92-way image classification set "images" from GitHub (gagsy/PharmaAgent_System); label vocabulary: aspirin 81mg medicine packaging, clonidine 0.1mg medicine packaging, ezetimibe 10mg medicine packaging, hydromorphone 2mg medicine packaging, methylprednisolone 4mg medicine packaging, mupirocin 2% medicine packaging, albuterol drug, alendronate drug, allopurinol drug, amlodipine drug, amoxicillin drug, apixaban drug, aripiprazole drug, atorvastatin drug, azithromycin drug, baclofen drug, bupropion drug, carvedilol drug, cephalexin drug, cetirizine drug, ciprofloxacin drug, citalopram drug, clonazepam drug, clopidogrel drug, combiflam drug, crocin advance drug, cyclobenzaprine drug, dextroamphetamine drug, diazepam drug, digene drug, diltiazem drug, donepezil drug, doxycycline drug, duloxetine drug, escitalopram drug, estradiol drug, finasteride drug, fluoxetine drug, fluticasone drug, folic acid drug, furosemide drug, gabapentin drug, gelusil drug, glipizide drug, hydralazine drug, hydrochlorothiazide drug, hydroxyzine drug, ibuprofen drug, insulin glargine drug, latanoprost drug, levetiracetam drug, levothyroxine drug, lisinopril drug, loratadine drug, lorazepam drug, losartan drug, meloxicam drug, metformin drug, methotrexate drug, metoprolol drug, metronidazole drug, montelukast drug, naproxen drug, nifedipine drug, nitroglycerin drug, omeprazole drug, ondansetron drug, oxycodone drug, pantoprazole drug, paracetamol 650 drug, phentermine drug, potassium chloride drug, pravastatin drug, prednisone drug, propranolol drug, quetiapine drug, ramipril drug, rivastigmine drug, rosuvastatin drug, sertraline drug, sildenafil drug, sitagliptin drug, spironolactone drug, tamsulosin drug, tizanidine drug, topiramate drug, tramadol drug, trazodone drug, triamterene drug, venlafaxine drug, vicks action 500 drug, warfarin drug.

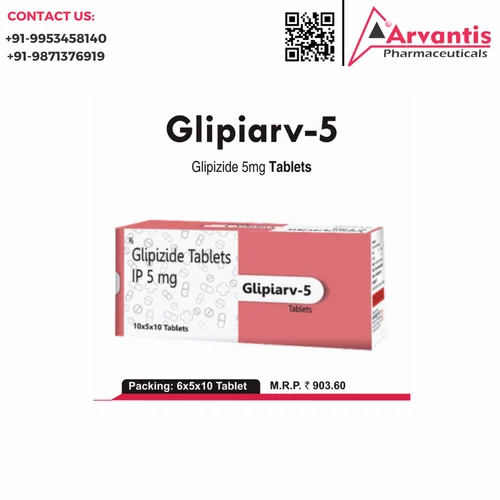
Label: glipizide drug

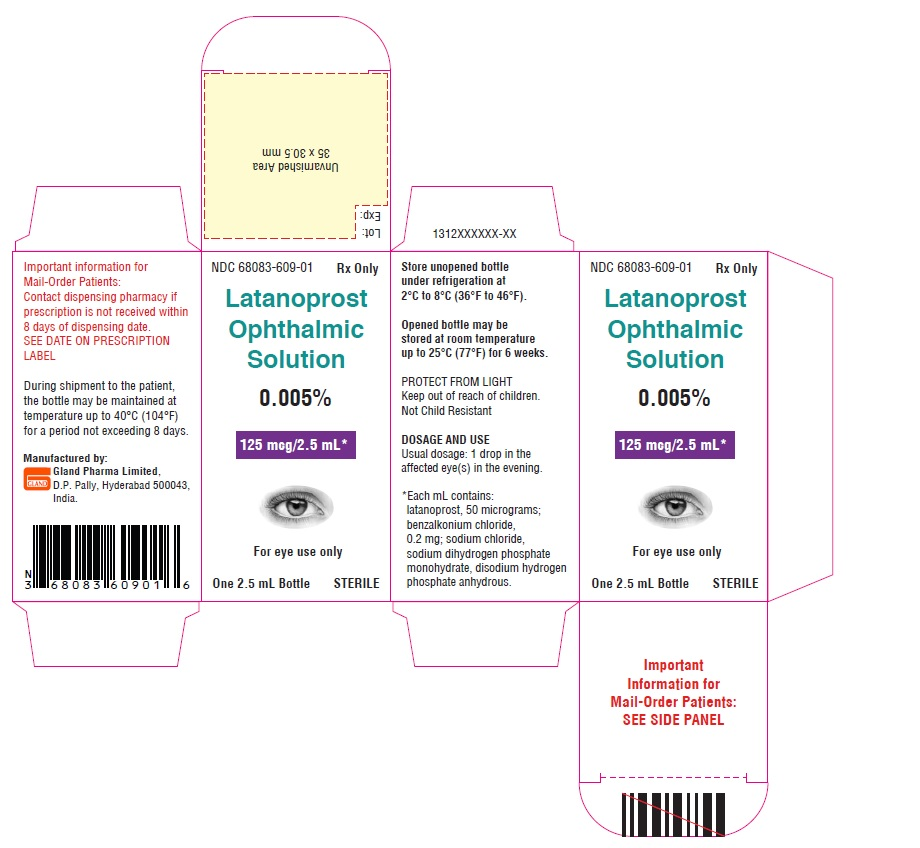
Label: latanoprost drug

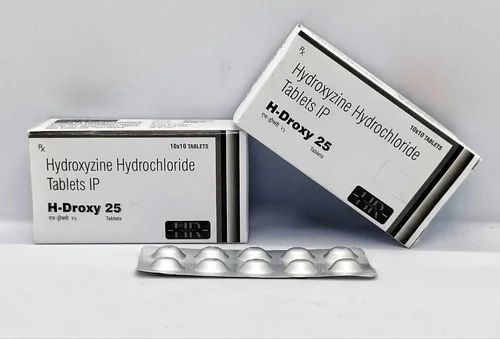
Label: hydroxyzine drug

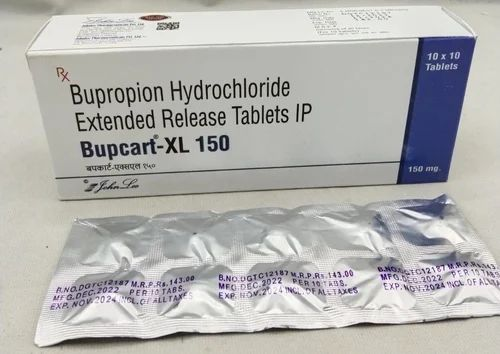
Label: bupropion drug

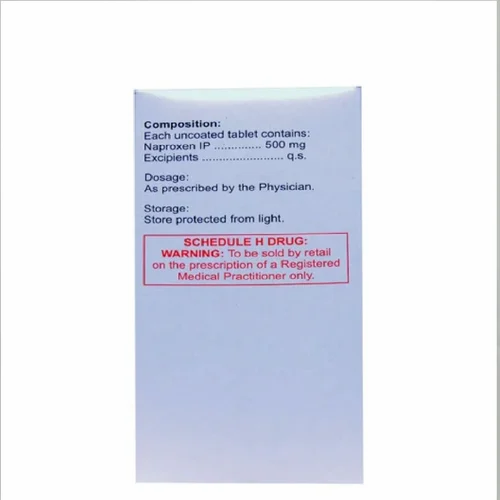
Label: naproxen drug

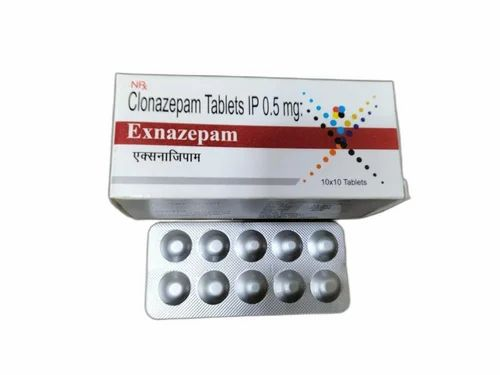
Label: clonazepam drug
